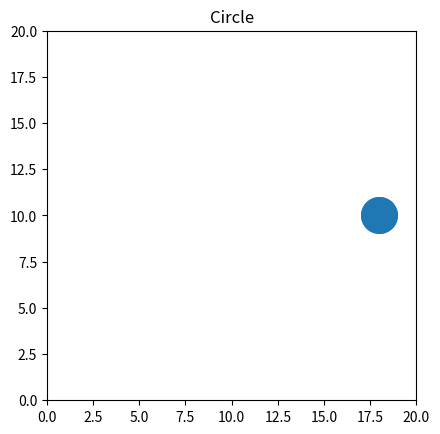

This figure's Python source:
import numpy as np
from matplotlib import pyplot as plt
from matplotlib.animation import FuncAnimation

figure, axes = plt.subplots()

figLimits = 20 #

plt.xlim(0, figLimits)
plt.ylim(0, figLimits)
axes.set_aspect(1)


circleRadius = 1
circleVelocity = [0.5, 0.1]
circleAcceleration = [1, 1]
circleCenter = [figLimits - circleRadius - 1, figLimits/2]

g = 0.01
M = 0.1

draw_circle = plt.Circle((circleCenter[0], circleCenter[1]), circleRadius)

def init():
    axes.add_patch(draw_circle)
    return draw_circle,

def animate(i):
    global circleCenter, circleRadius, circleVelocity, circleAcceleration, g, M
    
    if circleCenter[0] <= 1 or circleCenter[0] >= 19:
        circleVelocity[0] *= -1

    if circleCenter[1] <= 1 or circleCenter[1] >= 19:
        circleVelocity[1] *= -1

    if circleCenter[1] != circleRadius:
        circleVelocity[1] = circleVelocity[1] - g
    
    circleVelocity[0] *= circleAcceleration[0]
    circleVelocity[1] *= circleAcceleration[1]
    
    circleCenter[0] = circleCenter[0] + circleVelocity[0]
    circleCenter[1] = circleCenter[1] + circleVelocity[1]
    
    if circleCenter[0] < circleRadius - 0.1:
        circleVelocity[0] = 0
        circleCenter[0] = circleRadius
    if circleCenter[1] < circleRadius - 0.1:
        circleVelocity[1] = 0
        circleCenter[1] = circleRadius

    draw_circle.center = (circleCenter[0], circleCenter[1])
    
    return draw_circle,

anim = FuncAnimation(figure, animate, 
                               init_func=init,
                               interval=10,
                               blit=True)

plt.title('Circle')
plt.show()